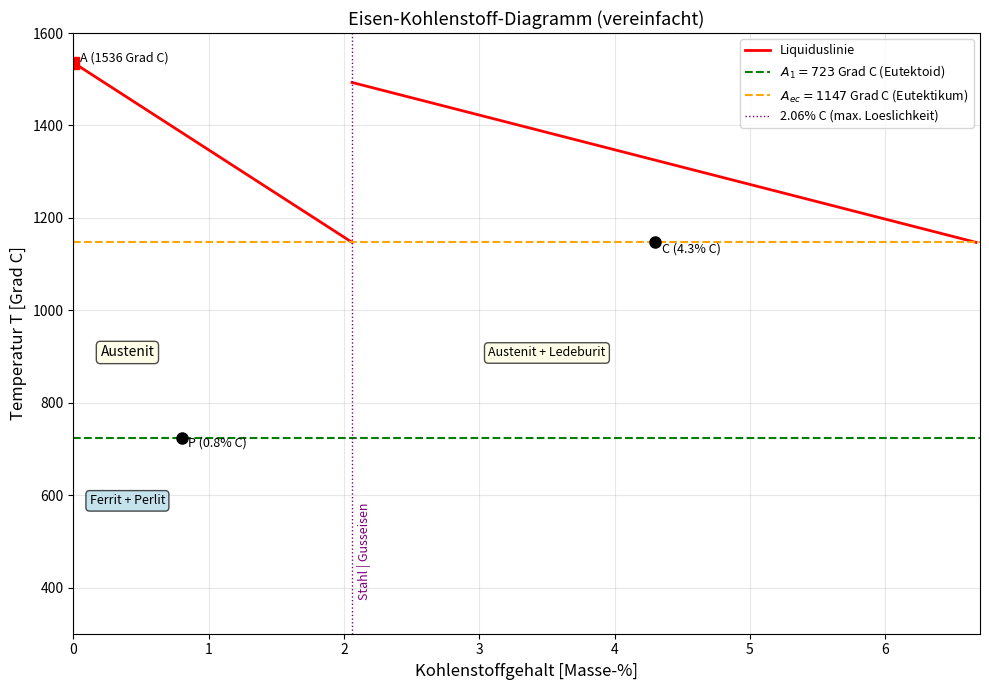

This chart was generated by the following Python code: (Note: this script raises an exception after producing the figure.)
#!/usr/bin/env python3
import matplotlib
matplotlib.use('Agg')
import matplotlib.pyplot as plt
import numpy as np

# Plot 5 (Fe-C fix)
fig, ax = plt.subplots(figsize=(10, 7))
C_s = np.linspace(0, 2.06, 100)
T_liq_s = 1536 - (1536-1147)/2.06 * C_s
C_g = np.linspace(2.06, 6.67, 100)
T_liq_g = 1147 + (1493-1147)*(6.67-C_g)/(6.67-2.06)

ax.plot(C_s, T_liq_s, 'r-', lw=2, label='Liquiduslinie')
ax.plot(C_g, T_liq_g, 'r-', lw=2)
ax.axhline(723, color='green', lw=1.5, ls='--', label='$A_1 = 723$ Grad C (Eutektoid)')
ax.axhline(1147, color='orange', lw=1.5, ls='--', label='$A_{ec} = 1147$ Grad C (Eutektikum)')
ax.plot(0.8, 723, 'ko', ms=8)
ax.text(0.85, 705, 'P (0.8% C)', fontsize=9)
ax.plot(4.3, 1147, 'ko', ms=8)
ax.text(4.35, 1125, 'C (4.3% C)', fontsize=9)
ax.plot(0, 1536, 'rs', ms=8)
ax.text(0.05, 1538, 'A (1536 Grad C)', fontsize=9)
ax.text(0.4, 900, 'Austenit', fontsize=10, ha='center',
        bbox=dict(boxstyle='round', facecolor='lightyellow', alpha=0.7))
ax.text(0.4, 580, 'Ferrit + Perlit', fontsize=9, ha='center',
        bbox=dict(boxstyle='round', facecolor='lightblue', alpha=0.7))
ax.text(3.5, 900, 'Austenit + Ledeburit', fontsize=9, ha='center',
        bbox=dict(boxstyle='round', facecolor='lightyellow', alpha=0.7))
ax.axvline(2.06, color='purple', lw=1, ls=':', label='2.06% C (max. Loeslichkeit)')
ax.text(2.1, 380, 'Stahl | Gusseisen', fontsize=9, color='purple', rotation=90)
ax.set_xlabel('Kohlenstoffgehalt [Masse-%]', fontsize=12)
ax.set_ylabel('Temperatur T [Grad C]', fontsize=12)
ax.set_title('Eisen-Kohlenstoff-Diagramm (vereinfacht)', fontsize=13)
ax.set_xlim(0, 6.7); ax.set_ylim(300, 1600)
ax.legend(fontsize=9, loc='upper right'); ax.grid(True, alpha=0.3)
plt.tight_layout()
plt.savefig('/home/claude/maschinenbau/plot_eisen_kohlenstoff.pdf', bbox_inches='tight')
plt.close()
print("plot_eisen_kohlenstoff.pdf OK")

# Plot 6: Maschinenelemente
fig, axes = plt.subplots(1, 2, figsize=(12, 5))
ax = axes[0]
d_arr = np.array([6, 8, 10, 12, 16, 20, 24])
F_V_list = [0.75 * 600 * d**1.6 for d in d_arr]
M_A_list = [0.2 * F * d/1000 for F, d in zip(F_V_list, d_arr)]
ax.bar(d_arr, M_A_list, color='steelblue', edgecolor='black', width=1.2)
ax.set_xlabel('Schraubendurchmesser d [mm]', fontsize=12)
ax.set_ylabel('Anzugsmoment M_A [Nm]', fontsize=12)
ax.set_title('Richtwerte Anzugsmoment (mu=0.12, Festigkl. 8.8)', fontsize=11)
ax.set_xticks(d_arr)
for x, y in zip(d_arr, M_A_list):
    ax.text(x, y+0.5, f'{y:.1f}', ha='center', fontsize=9)
ax.grid(True, alpha=0.3, axis='y')

ax2 = axes[1]
b_arr = np.array([4, 5, 6, 8, 10, 12, 14, 16])
d_w = 2.5 * b_arr
l_eff = 3 * b_arr
h = 0.55 * b_arr
p_zul = 100
M_t = p_zul * l_eff/1000 * h/2/1000 * d_w/2/1000 * 1000
ax2.plot(d_w, M_t, 'ro-', lw=2, ms=6, label='M_t (Passfeder)')
ax2.set_xlabel('Wellendurchmesser d_w [mm]', fontsize=12)
ax2.set_ylabel('Uebertragbares Moment M_t [Nm]', fontsize=12)
ax2.set_title('Passfederverbindung (p_zul = 100 MPa)', fontsize=11)
ax2.legend(fontsize=11); ax2.grid(True, alpha=0.3)
plt.tight_layout()
plt.savefig('/home/claude/maschinenbau/plot_maschinenelemente.pdf', bbox_inches='tight')
plt.close()
print("plot_maschinenelemente.pdf OK")

# Plot 7: Stroemung Bernoulli
fig, axes = plt.subplots(1, 2, figsize=(12, 5))
D1, D2 = 0.1, 0.05
v1 = 2.0
v2 = v1 * (D1/D2)**2
rho = 1000
p1 = 200000
p2 = p1 + 0.5*rho*(v1**2 - v2**2)
x = np.linspace(0, 5, 200)
r_top = np.where(x < 1.5, 0.05,
         np.where(x < 2.5, 0.05 - 0.025*(x-1.5)/1.0,
         np.where(x < 3.0, 0.025,
         np.where(x < 4.0, 0.025 + 0.025*(x-3.0)/1.0, 0.05))))
p_arr = np.where(x < 1.5, p1,
        np.where(x < 2.5, p1 + (p2-p1)*(x-1.5)/1.0,
        np.where(x < 3.0, p2,
        np.where(x < 4.0, p2 + (p1-p2)*(x-3.0)/1.0, p1))))

ax = axes[0]
ax.plot(x, r_top*1000, 'b-', lw=2)
ax.plot(x, -r_top*1000, 'b-', lw=2)
ax.fill_between(x, r_top*1000, -r_top*1000, alpha=0.15, color='blue')
ax.set_xlabel('Position x [m]', fontsize=12)
ax.set_ylabel('Rohrradius [mm]', fontsize=12)
ax.set_title('Venturi-Rohr: Querschnittsverengung', fontsize=12)
ax.text(0.5, 58, 'D1 = 100 mm', fontsize=9)
ax.text(2.6, 30, 'D2 = 50 mm', fontsize=9)
ax.grid(True, alpha=0.3); ax.set_ylim(-80, 80)

ax2 = axes[1]
ax2.plot(x, p_arr/1000, 'r-', lw=2.5, label='Druck p(x)')
ax2.axhline(p1/1000, color='gray', ls='--', lw=1)
ax2.axhline(p2/1000, color='gray', ls='--', lw=1)
ax2.text(0.2, p1/1000+1, f'p1={p1/1000:.0f} kPa', fontsize=10)
ax2.text(2.6, p2/1000-4, f'p2={p2/1000:.1f} kPa', fontsize=10)
ax2.set_xlabel('Position x [m]', fontsize=12)
ax2.set_ylabel('Druck p [kPa]', fontsize=12)
ax2.set_title('Druckverlauf nach Bernoulli', fontsize=11)
ax2.legend(fontsize=11); ax2.grid(True, alpha=0.3)
plt.tight_layout()
plt.savefig('/home/claude/maschinenbau/plot_stroemung.pdf', bbox_inches='tight')
plt.close()
print("plot_stroemung.pdf OK")

# Plot 8: Regelungstechnik
fig, axes = plt.subplots(1, 2, figsize=(12, 5))
t = np.linspace(0, 10, 500)
ax = axes[0]
for T, col in [(0.5,'blue'),(1.0,'red'),(2.0,'green')]:
    y = 1 - np.exp(-t/T)
    ax.plot(t, y, lw=2, color=col, label=f'T = {T} s')
ax.axhline(1, color='k', ls='--', lw=1)
ax.set_xlabel('Zeit t [s]', fontsize=12)
ax.set_ylabel('Ausgangsgr. y(t)', fontsize=12)
ax.set_title('Sprungantwort PT1-Glied', fontsize=12)
ax.legend(fontsize=11); ax.grid(True, alpha=0.3)

ax2 = axes[1]
w_n = 1.0
for D, col in [(0.3,'blue'),(0.7,'red'),(1.0,'green'),(2.0,'orange')]:
    if D < 1:
        w_d = w_n*np.sqrt(1-D**2)
        y = 1 - np.exp(-D*w_n*t)*(np.cos(w_d*t) + D/np.sqrt(1-D**2)*np.sin(w_d*t))
    elif D == 1:
        y = 1 - (1 + w_n*t)*np.exp(-w_n*t)
    else:
        s1 = -w_n*(D - np.sqrt(D**2-1))
        s2 = -w_n*(D + np.sqrt(D**2-1))
        y = 1 + (s1*np.exp(s2*t) - s2*np.exp(s1*t))/(s2-s1)
    ax2.plot(t, y, lw=2, color=col, label=f'D = {D}')
ax2.axhline(1, color='k', ls='--', lw=1)
ax2.set_xlabel('Zeit t [s]', fontsize=12)
ax2.set_ylabel('Ausgangsgr. y(t)', fontsize=12)
ax2.set_title('Sprungantwort PT2-Glied (verschiedene D)', fontsize=12)
ax2.legend(fontsize=10); ax2.grid(True, alpha=0.3); ax2.set_ylim(-0.1, 1.8)
plt.tight_layout()
plt.savefig('/home/claude/maschinenbau/plot_regelung.pdf', bbox_inches='tight')
plt.close()
print("plot_regelung.pdf OK")

# Plot 9: Schwingungen
fig, axes = plt.subplots(1, 2, figsize=(12, 5))
ax = axes[0]
eta = np.linspace(0.01, 3, 500)
for D, col in [(0.05,'blue'),(0.15,'red'),(0.3,'green'),(0.7,'orange'),(1.0,'purple')]:
    V = 1/np.sqrt((1 - eta**2)**2 + (2*D*eta)**2)
    ax.plot(eta, V, lw=2, color=col, label=f'D={D}')
ax.axvline(1, color='gray', ls='--', lw=1)
ax.set_xlabel('Frequenzverh. eta = Omega/omega_0', fontsize=11)
ax.set_ylabel('Vergroesserungsfaktor V', fontsize=12)
ax.set_title('Resonanzkurven des erzwungenen Schwingers', fontsize=12)
ax.legend(fontsize=9); ax.grid(True, alpha=0.3); ax.set_ylim(0, 8)

ax2 = axes[1]
t = np.linspace(0, 30, 1500)
D = 0.1; w0 = 1.0; Omega = 0.95
eta_v = Omega/w0
V = 1/np.sqrt((1-eta_v**2)**2 + (2*D*eta_v)**2)
phi = np.arctan2(2*D*eta_v, 1-eta_v**2)
y_p = V * np.cos(Omega*t - phi)
wd = w0*np.sqrt(1-D**2)
# IC: y(0)=0, y'(0)=0
A = -V*np.cos(-phi)
B = (-(-A*D*w0) - V*(-Omega)*np.sin(-phi))/wd
y_h = np.exp(-D*w0*t)*(A*np.cos(wd*t) + B*np.sin(wd*t))
y = y_h + y_p
ax2.plot(t, y, 'b-', lw=1.5, label='Gesamtschwingung')
ax2.plot(t, y_p, 'r--', lw=1.5, label='Stationaer')
ax2.set_xlabel('Zeit t [s]', fontsize=12)
ax2.set_ylabel('Auslenkung x(t)', fontsize=12)
ax2.set_title('Erzwungene Schwingung (D=0.1, eta=0.95)', fontsize=12)
ax2.legend(fontsize=9); ax2.grid(True, alpha=0.3)
plt.tight_layout()
plt.savefig('/home/claude/maschinenbau/plot_schwingung.pdf', bbox_inches='tight')
plt.close()
print("plot_schwingung.pdf OK")

print("\nAlle verbleibenden Plots OK!")
